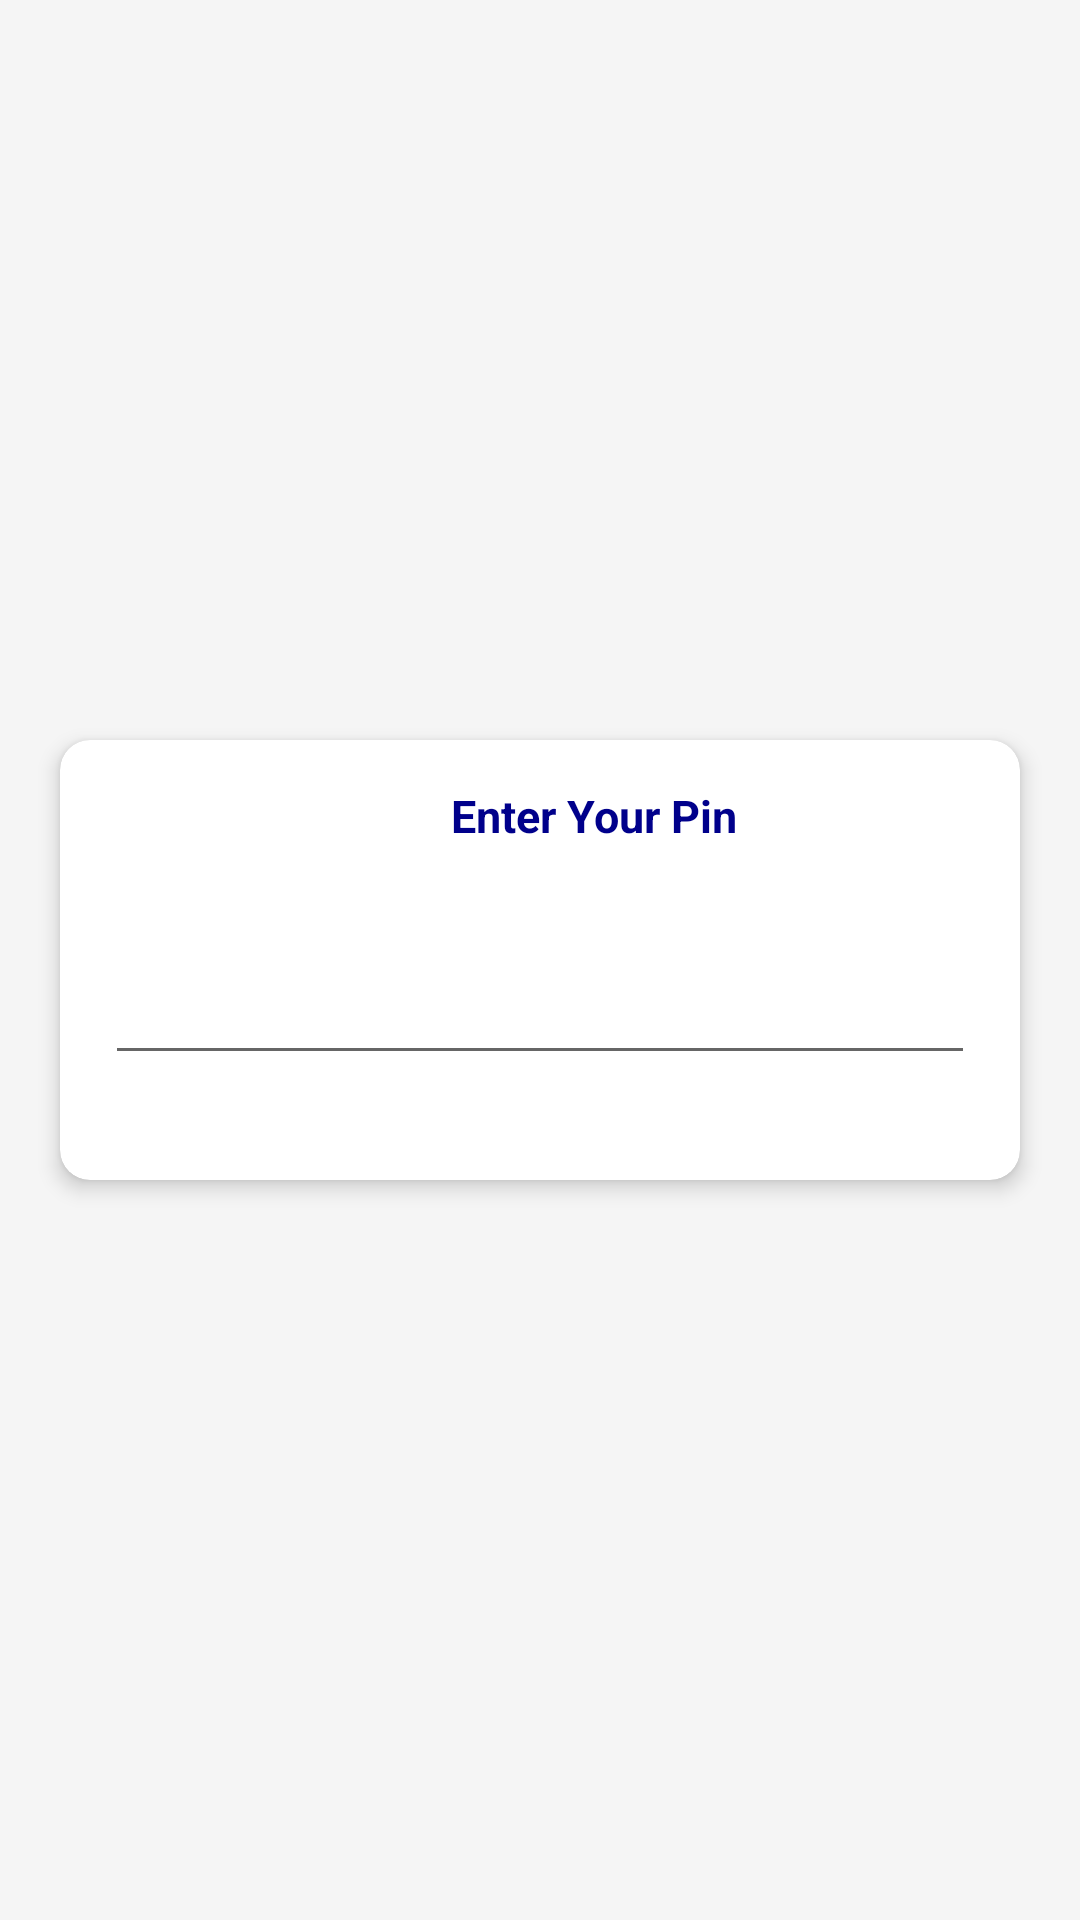

This screen was rendered from an Android layout file. Write that file and the resources it references.
<!-- AndroidManifest.xml: application theme AppTheme -->
<!-- res/layout/activity_enter_pin.xml -->
<?xml version="1.0" encoding="utf-8"?>
<RelativeLayout xmlns:android="http://schemas.android.com/apk/res/android"
    xmlns:tools="http://schemas.android.com/tools"
    xmlns:app="http://schemas.android.com/apk/res-auto"
    android:id="@+id/activity_enter_pin"
    android:layout_width="match_parent"
    android:layout_height="match_parent"
    android:background="@color/WhiteSmoke"
    tools:context=".EnterPin">

    <ScrollView
        android:id="@+id/sv"
        android:layout_width="match_parent"
        android:layout_height="match_parent">

        <RelativeLayout
            android:layout_width="match_parent"
            android:layout_height="match_parent"
            android:layout_gravity="center">

            <androidx.cardview.widget.CardView
                android:id="@+id/cv"
                android:layout_width="match_parent"
                android:layout_height="wrap_content"
                android:layout_margin="20dp"
                app:cardCornerRadius="10dp"
                app:cardElevation="4dp">

                <RelativeLayout
                    android:layout_width="wrap_content"
                    android:layout_height="wrap_content"
                    android:paddingBottom="35dp">

                    <TextView
                        android:id="@+id/tvUsername"
                        android:layout_width="wrap_content"
                        android:layout_height="wrap_content"
                        android:layout_marginStart="130dp"
                        android:layout_marginTop="15dp"
                        android:layout_marginEnd="15dp"
                        android:layout_marginBottom="15dp"
                        android:gravity="center"
                        android:text="Enter Your Pin"
                        android:textColor="@color/DarkBlue"
                        android:textSize="15sp"
                        android:textStyle="bold" />

                    <EditText
                        android:id="@+id/etEnterPin"
                        android:layout_width="match_parent"
                        android:layout_height="wrap_content"
                        android:layout_below="@+id/tvUsername"
                        android:layout_marginLeft="15dp"
                        android:layout_marginTop="17dp"
                        android:layout_marginRight="15dp"
                        android:drawablePadding="30dp"
                        android:imeOptions="actionSend"
                        android:inputType="numberPassword"
                        android:maxLength="15"
                        android:padding="10dp" />


                </RelativeLayout>

            </androidx.cardview.widget.CardView>

            <RelativeLayout
                android:id="@+id/rl"
                android:layout_width="wrap_content"
                android:layout_height="wrap_content"
                android:transitionName="circleTes"
                android:layout_alignTop="@+id/cv"
                android:layout_alignRight="@+id/cv"
                android:layout_marginTop="-20dp"
                android:layout_marginRight="-20dp"
                android:elevation="10dp">


            </RelativeLayout>

            <RelativeLayout
                android:layout_width="wrap_content"
                android:layout_height="wrap_content"
                android:layout_alignLeft="@+id/cv"
                android:layout_alignRight="@+id/cv"
                android:layout_alignBottom="@+id/cv"
                android:layout_centerHorizontal="true"
                android:layout_marginLeft="35dp"
                android:layout_marginRight="35dp"
                android:layout_marginBottom="-20dp"
                android:elevation="10dp">

            </RelativeLayout>
        </RelativeLayout>
    </ScrollView>


</RelativeLayout>
<!-- resources referenced by this layout -->
<resources>
  <color name="DarkBlue">#00008B</color>
  <color name="WhiteSmoke">#F5F5F5</color>
  <style name="AppTheme" parent="Theme.MaterialComponents.Light.NoActionBar.Bridge">
          
          <item name="colorPrimary">@color/colorPrimary</item>
          <item name="colorPrimaryDark">@color/colorPrimaryDark</item>
          <item name="colorAccent">@color/colorAccent</item>
      </style>
  <color name="colorPrimary">#353E4F</color>
  <color name="colorPrimaryDark">#353E4F</color>
  <color name="colorAccent">#ff4081</color>
</resources>
